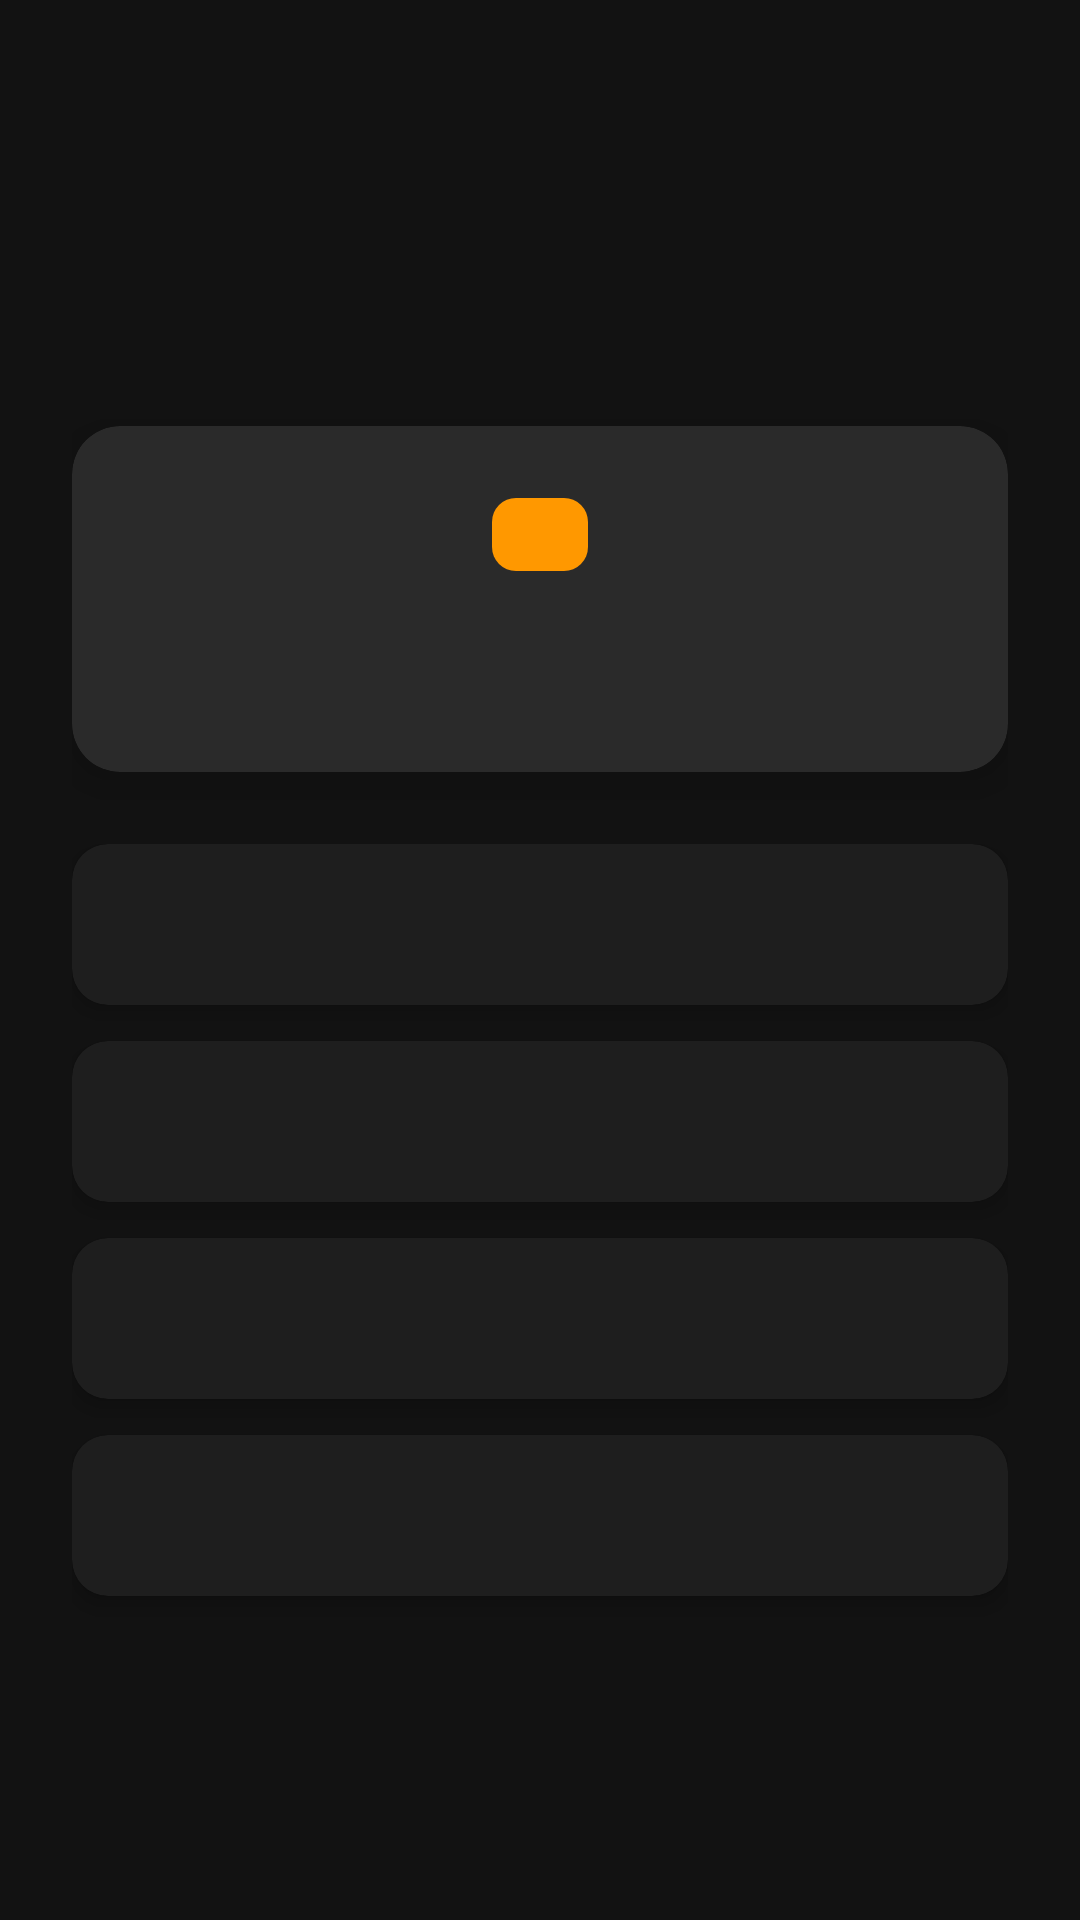

Reconstruct the res/layout file that produces this screen, plus the resources it refers to.
<!-- AndroidManifest.xml: application theme Theme.Revizo -->
<!-- res/layout/activity_battle.xml -->
<?xml version="1.0" encoding="utf-8"?>
<ScrollView xmlns:android="http://schemas.android.com/apk/res/android"
    xmlns:app="http://schemas.android.com/apk/res-auto"
    xmlns:tools="http://schemas.android.com/tools"
    android:layout_width="match_parent"
    android:layout_height="match_parent"
    android:background="@color/background_dark"
    android:fillViewport="true">

    <LinearLayout
        android:layout_width="match_parent"
        android:layout_height="wrap_content"
        android:orientation="vertical"
        android:padding="24dp"
        tools:context=".ui.battle.BattleActivity">

        
        <TextView
            android:id="@+id/tvQuestionProgress"
            android:layout_width="wrap_content"
            android:layout_height="wrap_content"
            android:layout_gravity="center_horizontal"
            android:textColor="@color/text_secondary"
            android:textSize="16sp"
            tools:text="Question 5 / 10" />

        
        <TextView
            android:id="@+id/tvTimer"
            android:layout_width="wrap_content"
            android:layout_height="wrap_content"
            android:layout_gravity="center_horizontal"
            android:layout_marginTop="8dp"
            android:textColor="@color/warning_orange"
            android:textSize="48sp"
            android:textStyle="bold"
            tools:text="12s" />

        
        <androidx.cardview.widget.CardView
            android:layout_width="match_parent"
            android:layout_height="wrap_content"
            android:layout_marginTop="24dp"
            app:cardBackgroundColor="@color/card_dark"
            app:cardCornerRadius="16dp"
            app:cardElevation="8dp">

            <LinearLayout
                android:layout_width="match_parent"
                android:layout_height="wrap_content"
                android:orientation="vertical"
                android:padding="24dp">

                
                <TextView
                    android:id="@+id/tvDifficulty"
                    android:layout_width="wrap_content"
                    android:layout_height="wrap_content"
                    android:layout_gravity="center_horizontal"
                    android:background="@drawable/bg_difficulty_badge"
                    android:paddingStart="16dp"
                    android:paddingTop="4dp"
                    android:paddingEnd="16dp"
                    android:paddingBottom="4dp"
                    android:textColor="@color/white"
                    android:textSize="12sp"
                    android:textStyle="bold"
                    tools:text="MEDIUM" />

                
                <TextView
                    android:id="@+id/tvQuestion"
                    android:layout_width="match_parent"
                    android:layout_height="wrap_content"
                    android:layout_marginTop="16dp"
                    android:gravity="center"
                    android:textColor="@color/text_primary"
                    android:textSize="20sp"
                    android:textStyle="bold"
                    tools:text="What is the capital of France?" />

            </LinearLayout>

        </androidx.cardview.widget.CardView>

        
        <LinearLayout
            android:layout_width="match_parent"
            android:layout_height="wrap_content"
            android:layout_marginTop="24dp"
            android:orientation="vertical">

            <androidx.cardview.widget.CardView
                android:id="@+id/btnOptionA"
                android:layout_width="match_parent"
                android:layout_height="wrap_content"
                android:layout_marginBottom="12dp"
                android:clickable="true"
                android:focusable="true"
                android:foreground="?android:attr/selectableItemBackground"
                app:cardBackgroundColor="@color/surface_dark"
                app:cardCornerRadius="12dp"
                app:cardElevation="4dp">

                <TextView
                    android:id="@+id/tvOptionA"
                    android:layout_width="match_parent"
                    android:layout_height="wrap_content"
                    android:padding="16dp"
                    android:textColor="@color/text_primary"
                    android:textSize="16sp"
                    tools:text="A. Paris" />

            </androidx.cardview.widget.CardView>

            <androidx.cardview.widget.CardView
                android:id="@+id/btnOptionB"
                android:layout_width="match_parent"
                android:layout_height="wrap_content"
                android:layout_marginBottom="12dp"
                android:clickable="true"
                android:focusable="true"
                android:foreground="?android:attr/selectableItemBackground"
                app:cardBackgroundColor="@color/surface_dark"
                app:cardCornerRadius="12dp"
                app:cardElevation="4dp">

                <TextView
                    android:id="@+id/tvOptionB"
                    android:layout_width="match_parent"
                    android:layout_height="wrap_content"
                    android:padding="16dp"
                    android:textColor="@color/text_primary"
                    android:textSize="16sp"
                    tools:text="B. London" />

            </androidx.cardview.widget.CardView>

            <androidx.cardview.widget.CardView
                android:id="@+id/btnOptionC"
                android:layout_width="match_parent"
                android:layout_height="wrap_content"
                android:layout_marginBottom="12dp"
                android:clickable="true"
                android:focusable="true"
                android:foreground="?android:attr/selectableItemBackground"
                app:cardBackgroundColor="@color/surface_dark"
                app:cardCornerRadius="12dp"
                app:cardElevation="4dp">

                <TextView
                    android:id="@+id/tvOptionC"
                    android:layout_width="match_parent"
                    android:layout_height="wrap_content"
                    android:padding="16dp"
                    android:textColor="@color/text_primary"
                    android:textSize="16sp"
                    tools:text="C. Berlin" />

            </androidx.cardview.widget.CardView>

            <androidx.cardview.widget.CardView
                android:id="@+id/btnOptionD"
                android:layout_width="match_parent"
                android:layout_height="wrap_content"
                android:layout_marginBottom="12dp"
                android:clickable="true"
                android:focusable="true"
                android:foreground="?android:attr/selectableItemBackground"
                app:cardBackgroundColor="@color/surface_dark"
                app:cardCornerRadius="12dp"
                app:cardElevation="4dp">

                <TextView
                    android:id="@+id/tvOptionD"
                    android:layout_width="match_parent"
                    android:layout_height="wrap_content"
                    android:padding="16dp"
                    android:textColor="@color/text_primary"
                    android:textSize="16sp"
                    tools:text="D. Madrid" />

            </androidx.cardview.widget.CardView>

        </LinearLayout>

        
        <androidx.cardview.widget.CardView
            android:id="@+id/cardFeedback"
            android:layout_width="match_parent"
            android:layout_height="wrap_content"
            android:layout_marginTop="16dp"
            android:visibility="gone"
            app:cardBackgroundColor="@color/correct_green"
            app:cardCornerRadius="12dp"
            app:cardElevation="4dp"
            tools:visibility="visible">

            <LinearLayout
                android:layout_width="match_parent"
                android:layout_height="wrap_content"
                android:gravity="center"
                android:orientation="vertical"
                android:padding="16dp">

                <TextView
                    android:id="@+id/tvFeedback"
                    android:layout_width="wrap_content"
                    android:layout_height="wrap_content"
                    android:textColor="@color/white"
                    android:textSize="18sp"
                    android:textStyle="bold"
                    tools:text="Correct! +20 XP" />

            </LinearLayout>

        </androidx.cardview.widget.CardView>

        
        <androidx.cardview.widget.CardView
            android:id="@+id/btnNext"
            android:layout_width="match_parent"
            android:layout_height="wrap_content"
            android:layout_marginTop="16dp"
            android:clickable="true"
            android:focusable="true"
            android:foreground="?android:attr/selectableItemBackground"
            android:visibility="gone"
            app:cardBackgroundColor="@color/primary_purple"
            app:cardCornerRadius="12dp"
            app:cardElevation="8dp"
            tools:visibility="visible">

            <TextView
                android:id="@+id/tvNext"
                android:layout_width="wrap_content"
                android:layout_height="wrap_content"
                android:layout_gravity="center"
                android:padding="16dp"
                android:text="@string/next"
                android:textColor="@color/white"
                android:textSize="18sp"
                android:textStyle="bold" />

        </androidx.cardview.widget.CardView>

    </LinearLayout>

</ScrollView>
<!-- resources referenced by this layout -->
<resources>
  <color name="background_dark">#121212</color>
  <color name="card_dark">#2A2A2A</color>
  <color name="correct_green">#4CAF50</color>
  <color name="primary_purple">#BB86FC</color>
  <color name="surface_dark">#1E1E1E</color>
  <color name="text_primary">#FFFFFF</color>
  <color name="text_secondary">#B3B3B3</color>
  <color name="warning_orange">#FF9800</color>
  <color name="white">#FFFFFFFF</color>
  <!-- drawable bg_difficulty_badge (drawable) -->
  <?xml version="1.0" encoding="utf-8"?>
  <shape xmlns:android="http://schemas.android.com/apk/res/android"
      android:shape="rectangle">
      <corners android:radius="8dp" />
      <solid android:color="@color/medium_color" />
  </shape>
  <string name="next">Next</string>
  <style name="Theme.Revizo" parent="Base.Theme.Revizo" />
  <color name="medium_color">#FF9800</color>
  <style name="Base.Theme.Revizo" parent="Theme.Material3.Dark.NoActionBar">
          
          <item name="colorPrimary">@color/primary_purple</item>
          <item name="colorPrimaryVariant">@color/primary_blue</item>
          <item name="colorOnPrimary">@color/white</item>
  
          
          <item name="colorSecondary">@color/primary_blue</item>
          <item name="colorSecondaryVariant">@color/primary_purple</item>
          <item name="colorOnSecondary">@color/black</item>
  
          
          <item name="android:colorBackground">@color/background_dark</item>
          <item name="colorSurface">@color/surface_dark</item>
          <item name="colorOnBackground">@color/text_primary</item>
          <item name="colorOnSurface">@color/text_primary</item>
  
          
          <item name="android:statusBarColor">@color/background_dark</item>
          <item name="android:windowLightStatusBar" tools:ignore="NewApi">false</item>
      </style>
  <color name="primary_blue">#03DAC6</color>
  <color name="black">#FF000000</color>
</resources>
